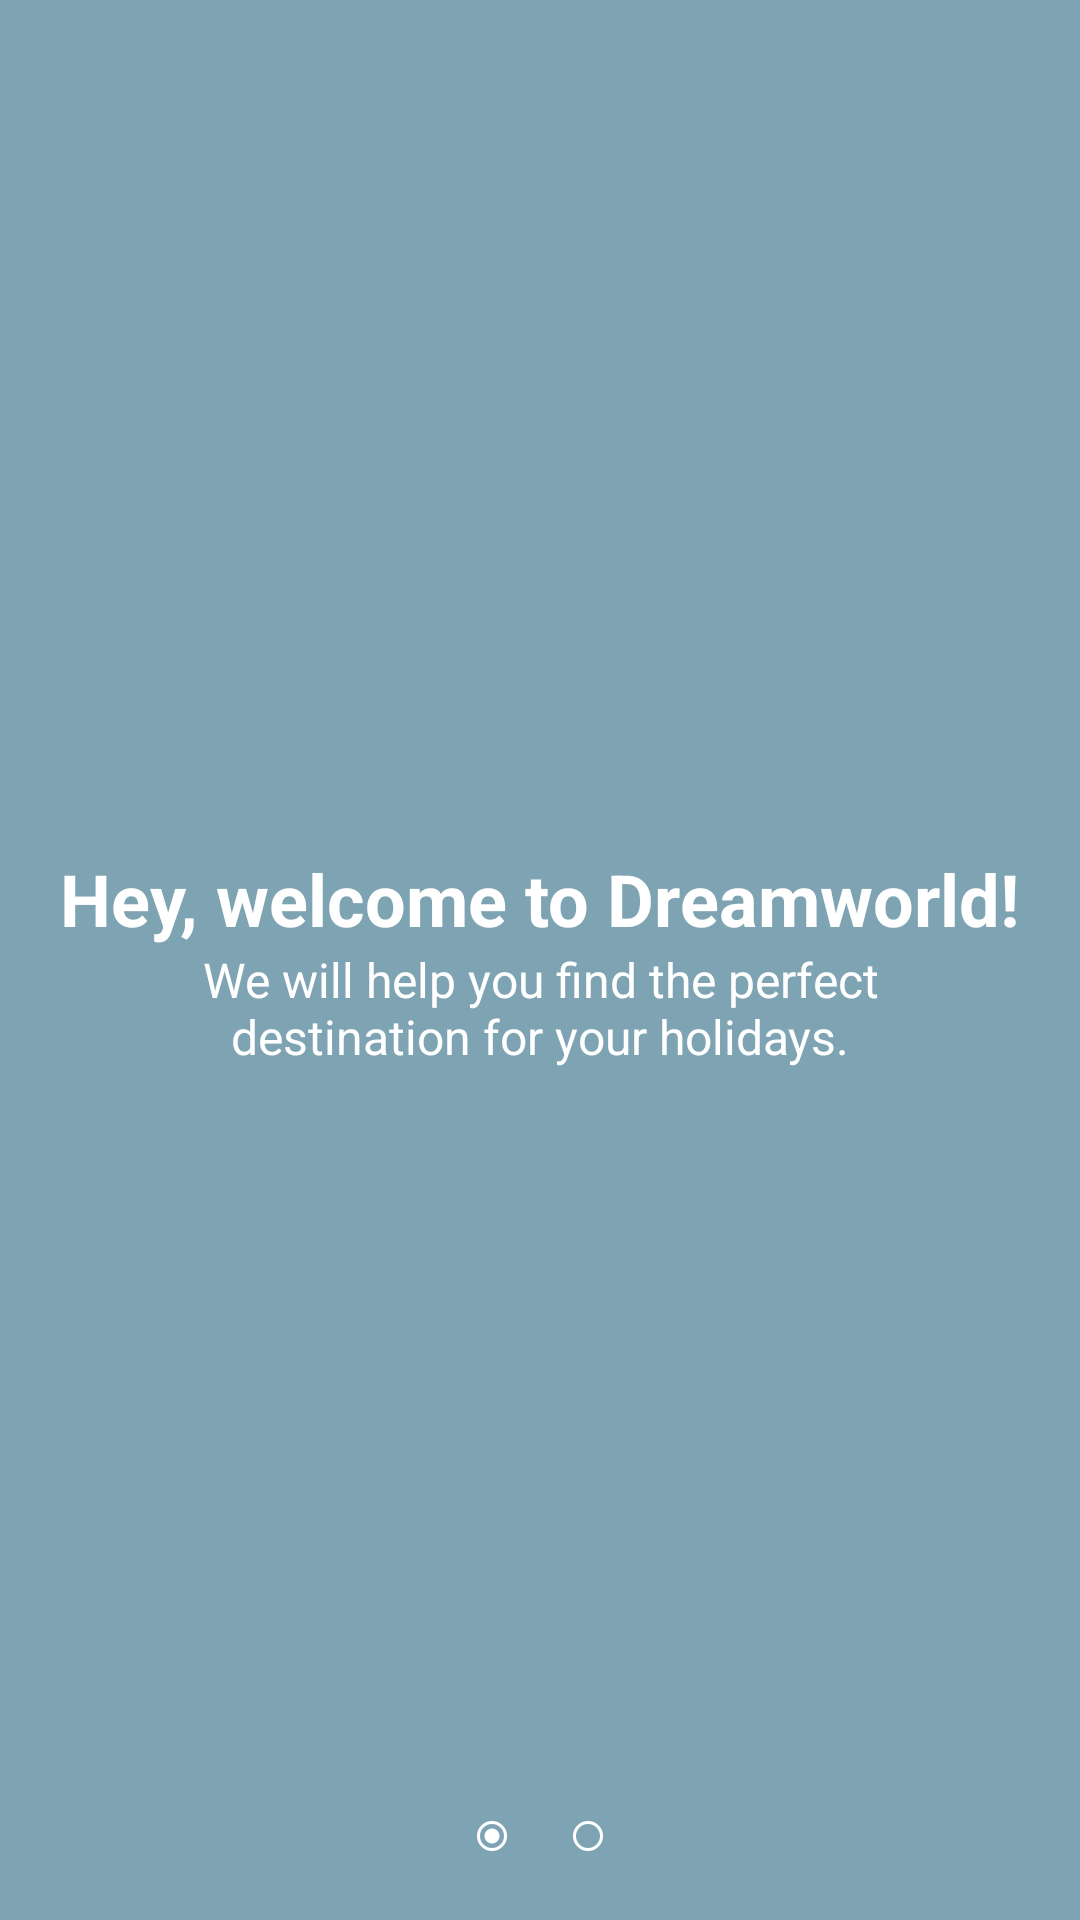

This screen was rendered from an Android layout file. Write that file and the resources it references.
<!-- AndroidManifest.xml: application theme AppTheme -->
<!-- res/layout/fragment_welcome.xml -->
<FrameLayout xmlns:android="http://schemas.android.com/apk/res/android"
    xmlns:tools="http://schemas.android.com/tools"
    android:layout_width="match_parent"
    android:layout_height="match_parent"
    tools:context="com.example.android.destination.WelcomeFragment"
    android:background="#A63c768c"
    android:id="@+id/fragment_welcome">


    <RelativeLayout
        android:layout_width="wrap_content"
        android:layout_height="wrap_content"
        android:layout_gravity="center_vertical">
        <TextView
            android:layout_width="wrap_content"
            android:layout_height="wrap_content"
            android:text="Hey, welcome to Dreamworld!"
            android:textColor="@android:color/white"
            android:textStyle="bold"
            android:textSize="24sp"
            android:layout_centerHorizontal="true"
            android:id="@+id/title1"
            android:textAlignment="center"/>

        <TextView
            android:layout_width="wrap_content"
            android:layout_height="wrap_content"
            android:text="We will help you find the perfect destination for your holidays."
            android:textColor="@android:color/white"
            android:textSize="16sp"
            android:layout_gravity="center_horizontal"
            android:layout_below="@id/title1"
            android:layout_centerHorizontal="true"
            android:textAlignment="center"
            android:layout_marginTop="@dimen/activity_horizontal_margin"
            android:paddingLeft="48dp"
            android:paddingRight="48dp"/>

    </RelativeLayout>

    <RelativeLayout
        android:layout_width="wrap_content"
        android:layout_height="wrap_content">
        <LinearLayout
            android:layout_width="wrap_content"
            android:layout_height="wrap_content"
            android:layout_alignParentBottom="true"
            android:layout_centerHorizontal="true"
            android:padding="12dp">

            <android.support.v7.widget.AppCompatRadioButton
                xmlns:app="http://schemas.android.com/apk/res-auto"
                android:layout_width="wrap_content"
                android:layout_height="wrap_content"
                app:buttonTint="@android:color/white"
                android:scaleX="0.5"
                android:scaleY="0.5"
                android:id="@+id/indicator1"
                android:clickable="false"
                android:checked="true"/>

            <android.support.v7.widget.AppCompatRadioButton
                xmlns:app="http://schemas.android.com/apk/res-auto"
                android:layout_width="wrap_content"
                android:layout_height="wrap_content"
                app:buttonTint="@android:color/white"
                android:scaleX="0.5"
                android:scaleY="0.5"
                android:id="@+id/indicator2"
                android:checked="false"
                android:clickable="false"/>

        </LinearLayout>


        <ImageView
            android:id="@+id/forward_button"
            android:layout_width="wrap_content"
            android:layout_height="wrap_content"
            android:src="@drawable/ic_arrow_forward_white_24dp"
            android:layout_alignParentBottom="true"
            android:layout_alignParentRight="true"
            android:padding="@dimen/activity_horizontal_margin"/>

    </RelativeLayout>
</FrameLayout>
<!-- resources referenced by this layout -->
<resources>
  <style name="AppTheme" parent="Theme.AppCompat.Light.DarkActionBar">
          
          <item name="colorPrimary">@color/colorPrimary</item>
          <item name="colorPrimaryDark">@color/colorPrimaryDark</item>
          <item name="colorAccent">@color/colorAccent</item>
      </style>
  <color name="colorPrimary">#3c768c</color>
  <color name="colorPrimaryDark">#424242</color>
  <color name="colorAccent">#000000</color>
</resources>
